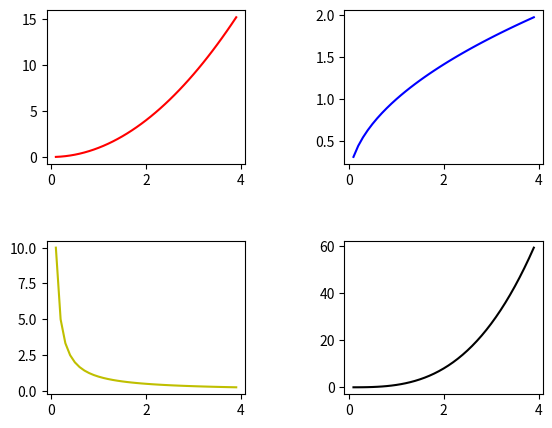

This chart was generated by the following Python code:
import matplotlib.pyplot as plt
import numpy as np

plt.subplots_adjust(left=0.125, bottom=0.1, right=0.9, top=0.9, wspace=0.5, hspace=0.5)
x=np.arange(0.1,4.0,0.1)
y1=x**2
y2=x**(1/2)
y3=x**(-1)
y4=x**(3)

plt.subplot(221)
plt.plot(x,y1,'r')   	#红色
plt.subplot(222)
plt.plot(x,y2,'b')   	#蓝色
plt.subplot(223)
plt.plot(x,y3,'y')   	#黄色
plt.subplot(224)
plt.plot(x,y4,'k')   	#黑色

plt.show()
